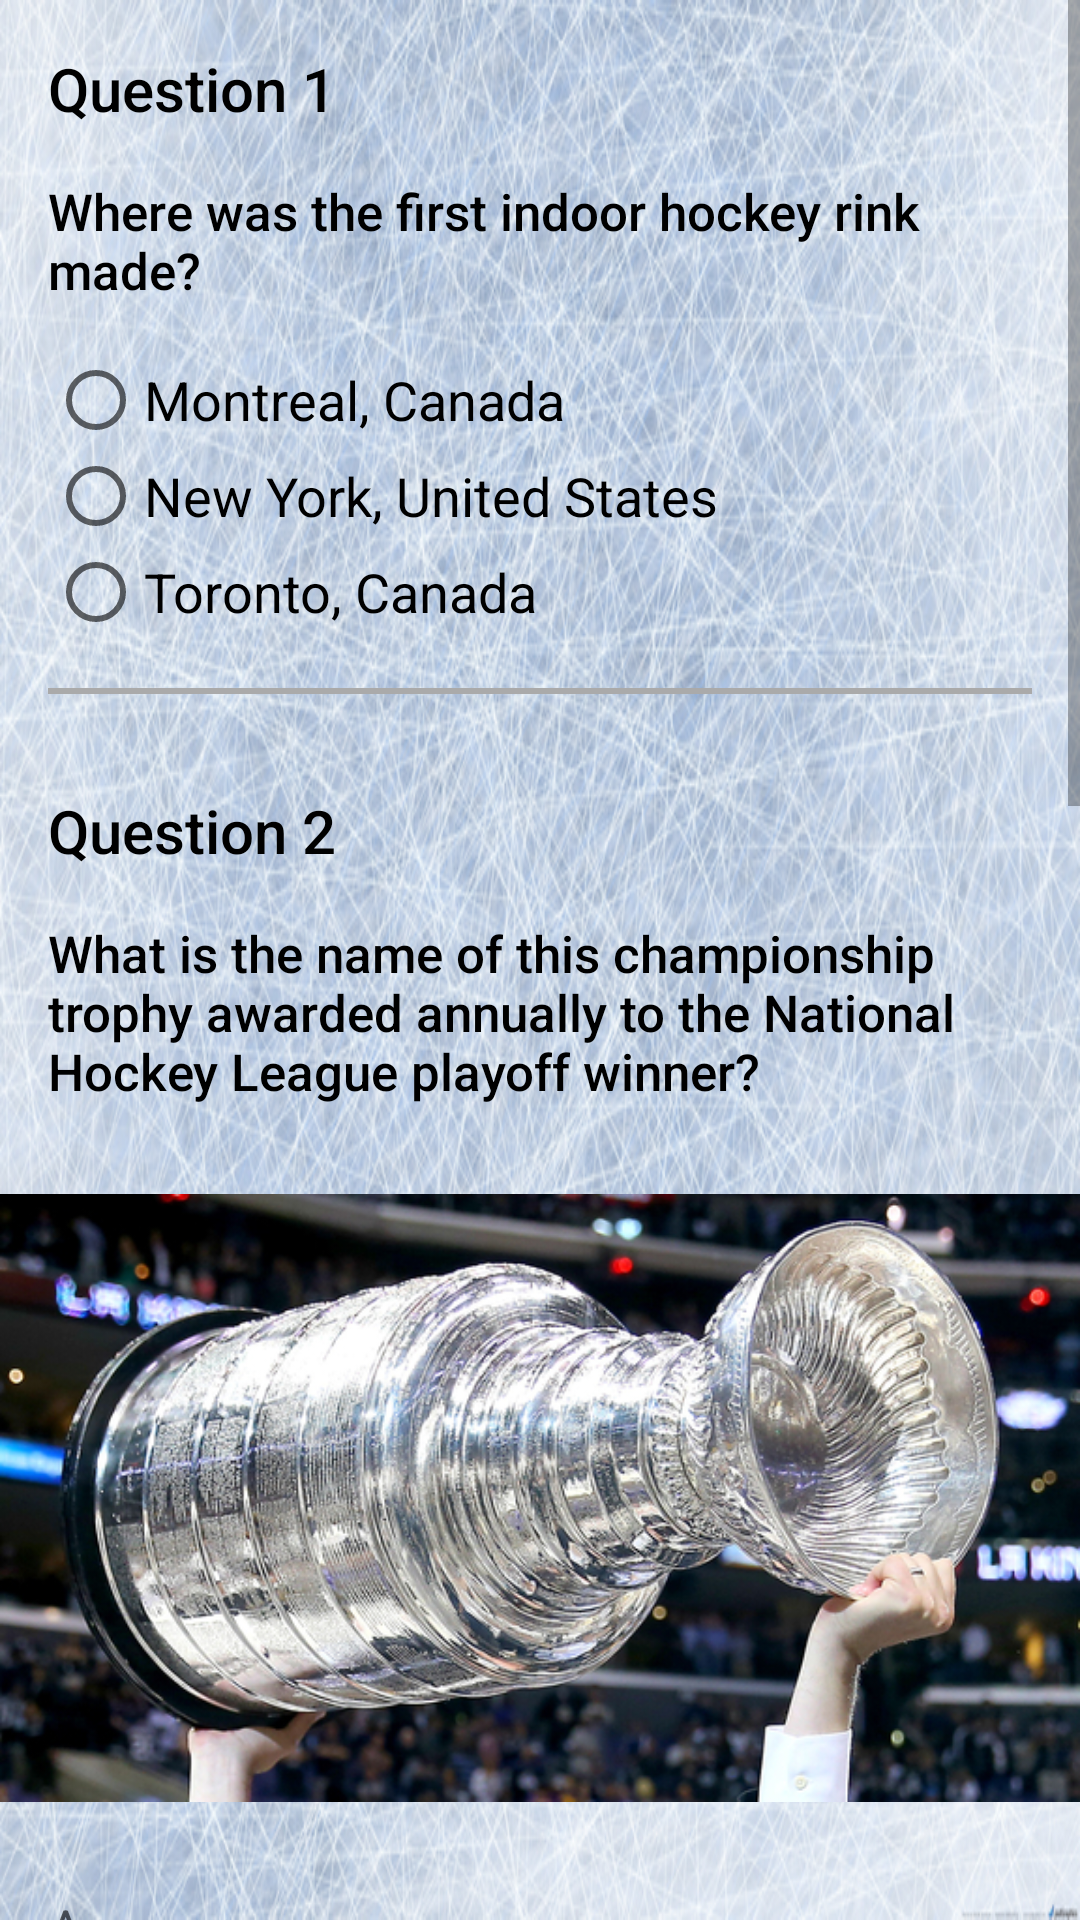

This screen was rendered from an Android layout file. Write that file and the resources it references.
<!-- AndroidManifest.xml: application theme AppTheme -->
<!-- res/layout/activity_main.xml -->
<?xml version="1.0" encoding="utf-8"?>
<ScrollView
    xmlns:android="http://schemas.android.com/apk/res/android"
    xmlns:app="http://schemas.android.com/apk/res-auto"
    xmlns:tools="http://schemas.android.com/tools"
    android:layout_width="match_parent"
    android:layout_height="match_parent"
    tools:context="com.example.android.quizapp.MainActivity"
    android:background="@drawable/bg">

    <LinearLayout
        android:layout_width="match_parent"
        android:layout_height="match_parent"
        android:orientation="vertical"
        android:focusableInTouchMode="true"
        android:gravity="left">

        <TextView
            android:layout_width="match_parent"
            android:layout_height="wrap_content"
            android:fontFamily="sans-serif-medium"
            android:padding="@dimen/padding"
            android:text="@string/q1_header"
            android:textColor="@android:color/black"
            android:textSize="@dimen/question_header"/>

        <TextView
            android:layout_width="match_parent"
            android:layout_height="wrap_content"
            android:layout_marginBottom="@dimen/margin"
            android:layout_marginLeft="@dimen/margin"
            android:fontFamily="sans-serif-medium"
            android:text="@string/q1_question"
            android:textColor="@android:color/black"
            android:textSize="@dimen/question_text"/>

        <RadioGroup
            android:layout_width="wrap_content"
            android:layout_height="wrap_content"
            android:orientation="vertical"
            android:layout_marginLeft="@dimen/margin"
            android:id="@+id/q1_group">

            <RadioButton
                android:id="@+id/q1_radio_button1"
                android:layout_width="wrap_content"
                android:layout_height="wrap_content"
                android:text="@string/q1_answer1"
                android:textAppearance="?android:textAppearanceMedium"/>

            <RadioButton
                android:id="@+id/q1_radio_button2"
                android:layout_width="wrap_content"
                android:layout_height="wrap_content"
                android:text="@string/q1_answer2"
                android:textAppearance="?android:textAppearanceMedium"/>

            <RadioButton
                android:id="@+id/q1_radio_button3"
                android:layout_width="wrap_content"
                android:layout_height="wrap_content"
                android:text="@string/q1_answer3"
                android:textAppearance="?android:textAppearanceMedium"/>
        </RadioGroup>

        <View
            android:layout_width="match_parent"
            android:layout_height="@dimen/view_height"
            android:layout_margin="@dimen/margin"
            android:layout_marginTop="@dimen/margin"
            android:background="@android:color/darker_gray"/>

        <TextView
            android:layout_width="match_parent"
            android:layout_height="wrap_content"
            android:fontFamily="sans-serif-medium"
            android:padding="@dimen/padding"
            android:text="@string/q2_header"
            android:textColor="@android:color/black"
            android:textSize="@dimen/question_header"/>

        <TextView
            android:layout_width="match_parent"
            android:layout_height="wrap_content"
            android:layout_marginBottom="@dimen/margin"
            android:layout_marginLeft="@dimen/margin"
            android:fontFamily="sans-serif-medium"
            android:text="@string/q2_question"
            android:textColor="@android:color/black"
            android:textSize="@dimen/question_text"/>

        <ImageView
            android:layout_width="match_parent"
            android:layout_height="@dimen/quiz_image_height"
            android:src="@drawable/stanleycup"/>

        <EditText
            android:id="@+id/q2_edit_text"
            android:layout_width="match_parent"
            android:layout_height="wrap_content"
            android:hint="@string/q2_edit_text_hint"
            android:inputType="textCapWords"
            android:padding="@dimen/padding"/>

        <View
            android:layout_width="match_parent"
            android:layout_height="@dimen/view_height"
            android:layout_margin="@dimen/margin"
            android:layout_marginTop="@dimen/margin"
            android:background="@android:color/darker_gray"/>


        <TextView
            android:layout_width="match_parent"
            android:layout_height="wrap_content"
            android:fontFamily="sans-serif-medium"
            android:padding="@dimen/padding"
            android:text="@string/q3_header"
            android:textColor="@android:color/black"
            android:textSize="@dimen/question_header"/>

        <TextView
            android:layout_width="match_parent"
            android:layout_height="wrap_content"
            android:layout_marginBottom="@dimen/margin"
            android:layout_marginLeft="@dimen/margin"
            android:fontFamily="sans-serif-medium"
            android:text="@string/q3_question"
            android:textColor="@android:color/black"
            android:textSize="@dimen/question_text"/>

        <CheckBox
            android:id="@+id/q3_checkbox1"
            android:layout_width="wrap_content"
            android:layout_height="wrap_content"
            android:layout_marginBottom="@dimen/margin"
            android:layout_marginLeft="@dimen/margin"
            android:text="@string/q3_answer1"
            android:textAppearance="?android:textAppearanceMedium"/>

        <CheckBox
            android:id="@+id/q3_checkbox2"
            android:layout_width="wrap_content"
            android:layout_height="wrap_content"
            android:layout_marginBottom="@dimen/margin"
            android:layout_marginLeft="@dimen/margin"
            android:text="@string/q3_answer2"
            android:textAppearance="?android:textAppearanceMedium"/>

        <CheckBox
            android:id="@+id/q3_checkbox3"
            android:layout_width="wrap_content"
            android:layout_height="wrap_content"
            android:layout_marginBottom="@dimen/margin"
            android:layout_marginLeft="@dimen/margin"
            android:text="@string/q3_answer3"
            android:textAppearance="?android:textAppearanceMedium"/>

        <View
            android:layout_width="match_parent"
            android:layout_height="@dimen/view_height"
            android:layout_margin="@dimen/margin"
            android:layout_marginTop="@dimen/margin"
            android:background="@android:color/darker_gray"/>

        <TextView
            android:layout_width="match_parent"
            android:layout_height="wrap_content"
            android:fontFamily="sans-serif-medium"
            android:padding="@dimen/padding"
            android:text="@string/q4_header"
            android:textColor="@android:color/black"
            android:textSize="@dimen/question_header"/>

        <TextView
            android:layout_width="match_parent"
            android:layout_height="wrap_content"
            android:layout_marginBottom="@dimen/margin"
            android:layout_marginLeft="@dimen/margin"
            android:fontFamily="sans-serif-medium"
            android:text="@string/q4_question"
            android:textColor="@android:color/black"
            android:textSize="@dimen/question_text"/>

        <RadioGroup
            android:layout_width="wrap_content"
            android:layout_height="wrap_content"
            android:orientation="vertical"
            android:id="@+id/q4_group">

            <RadioButton
                android:id="@+id/q4_radio_button1"
                android:layout_width="wrap_content"
                android:layout_height="wrap_content"
                android:layout_marginLeft="@dimen/margin"
                android:text="@string/q4_answer1"
                android:textAppearance="?android:textAppearanceMedium"/>

            <RadioButton
                android:id="@+id/q4_radio_button2"
                android:layout_width="wrap_content"
                android:layout_height="wrap_content"
                android:layout_marginLeft="@dimen/margin"
                android:text="@string/q4_answer2"
                android:textAppearance="?android:textAppearanceMedium"/>

            <RadioButton
                android:id="@+id/q4_radio_button3"
                android:layout_width="wrap_content"
                android:layout_height="wrap_content"
                android:layout_marginLeft="@dimen/margin"
                android:text="@string/q4_answer3"
                android:textAppearance="?android:textAppearanceMedium"/>
        </RadioGroup>

        <View
            android:layout_width="match_parent"
            android:layout_height="@dimen/view_height"
            android:layout_margin="@dimen/margin"
            android:layout_marginTop="@dimen/margin"
            android:background="@android:color/darker_gray"/>

        <TextView
            android:layout_width="match_parent"
            android:layout_height="wrap_content"
            android:fontFamily="sans-serif-medium"
            android:padding="@dimen/padding"
            android:text="@string/q5_header"
            android:textColor="@android:color/black"
            android:textSize="@dimen/question_header"/>

        <TextView
            android:layout_width="match_parent"
            android:layout_height="wrap_content"
            android:layout_marginBottom="@dimen/margin"
            android:layout_marginLeft="@dimen/margin"
            android:fontFamily="sans-serif-medium"
            android:text="@string/q5_question"
            android:textColor="@android:color/black"
            android:textSize="@dimen/question_text"/>

        <RadioGroup
            android:layout_width="wrap_content"
            android:layout_height="wrap_content"
            android:orientation="vertical"
            android:id="@+id/q5_group">

            <RadioButton
                android:id="@+id/q5_radio_button1"
                android:layout_width="wrap_content"
                android:layout_height="wrap_content"
                android:layout_marginLeft="@dimen/margin"
                android:text="@string/q5_answer1"
                android:textAppearance="?android:textAppearanceMedium"/>

            <RadioButton
                android:id="@+id/q5_radio_button2"
                android:layout_width="wrap_content"
                android:layout_height="wrap_content"
                android:layout_marginLeft="@dimen/margin"
                android:text="@string/q5_answer2"
                android:textAppearance="?android:textAppearanceMedium"/>

            <RadioButton
                android:id="@+id/q5_radio_button3"
                android:layout_width="wrap_content"
                android:layout_height="wrap_content"
                android:layout_marginLeft="@dimen/margin"
                android:text="@string/q5_answer3"
                android:textAppearance="?android:textAppearanceMedium"/>
        </RadioGroup>

        <Button
            android:id="@+id/submit_button"
            android:layout_width="match_parent"
            android:layout_height="wrap_content"
            android:layout_marginTop="@dimen/margin"
            android:background="@android:color/darker_gray"
            android:text="@string/button_text"
            android:onClick="submitAnswers"/>
    </LinearLayout>
</ScrollView>
<!-- resources referenced by this layout -->
<resources>
  <dimen name="margin">16dp</dimen>
  <dimen name="padding">16dp</dimen>
  <dimen name="question_header">20sp</dimen>
  <dimen name="question_text">17sp</dimen>
  <dimen name="quiz_image_height">230dp</dimen>
  <dimen name="view_height">2dp</dimen>
  <!-- drawable bg: jpg bitmap (drawable, 548186 bytes) -->
  <!-- drawable stanleycup: jpg bitmap (drawable, 281800 bytes) -->
  <string name="button_text">Reveal Score</string>\
  <string name="q1_answer1">Montreal, Canada</string>
  <string name="q1_answer2">New York, United States</string>
  <string name="q1_answer3">Toronto, Canada</string>
  <string name="q1_header">Question 1</string>
  <string name="q1_question">Where was the first indoor hockey rink made?</string>
  <string name="q2_edit_text_hint">Answer</string>
  <string name="q2_header">Question 2</string>
  <string name="q2_question">What is the name of this championship trophy awarded annually to the National Hockey League playoff winner?</string>
  <string name="q3_answer1">Chicago Blackhawks</string>
  <string name="q3_answer2">New York Yankees</string>
  <string name="q3_answer3">Toronto Maple Leafs</string>
  <string name="q3_header">Question 3</string>
  <string name="q3_question">Which of these are actual NHL team names?</string>
  <string name="q4_answer1">99</string>
  <string name="q4_answer2">77</string>
  <string name="q4_answer3">55</string>
  <string name="q4_header">Question 4</string>
  <string name="q4_question">What is the retired number of Wayne Gretsky?</string>
  <string name="q5_answer1">25 feet</string>
  <string name="q5_answer2">64 feet</string>
  <string name="q5_answer3">11 feet</string>
  <string name="q5_header">Question 5</string>
  <string name="q5_question">What is the distance from each goal line to the nearest blue line on a standard NHL hockey rink?</string>
  <style name="AppTheme" parent="Theme.AppCompat.Light">
          
          <item name="colorPrimary">#607D8B</item>
          <item name="colorPrimaryDark">#455A64</item>
          <item name="colorAccent">#B0BEC5</item>
      </style>
</resources>
